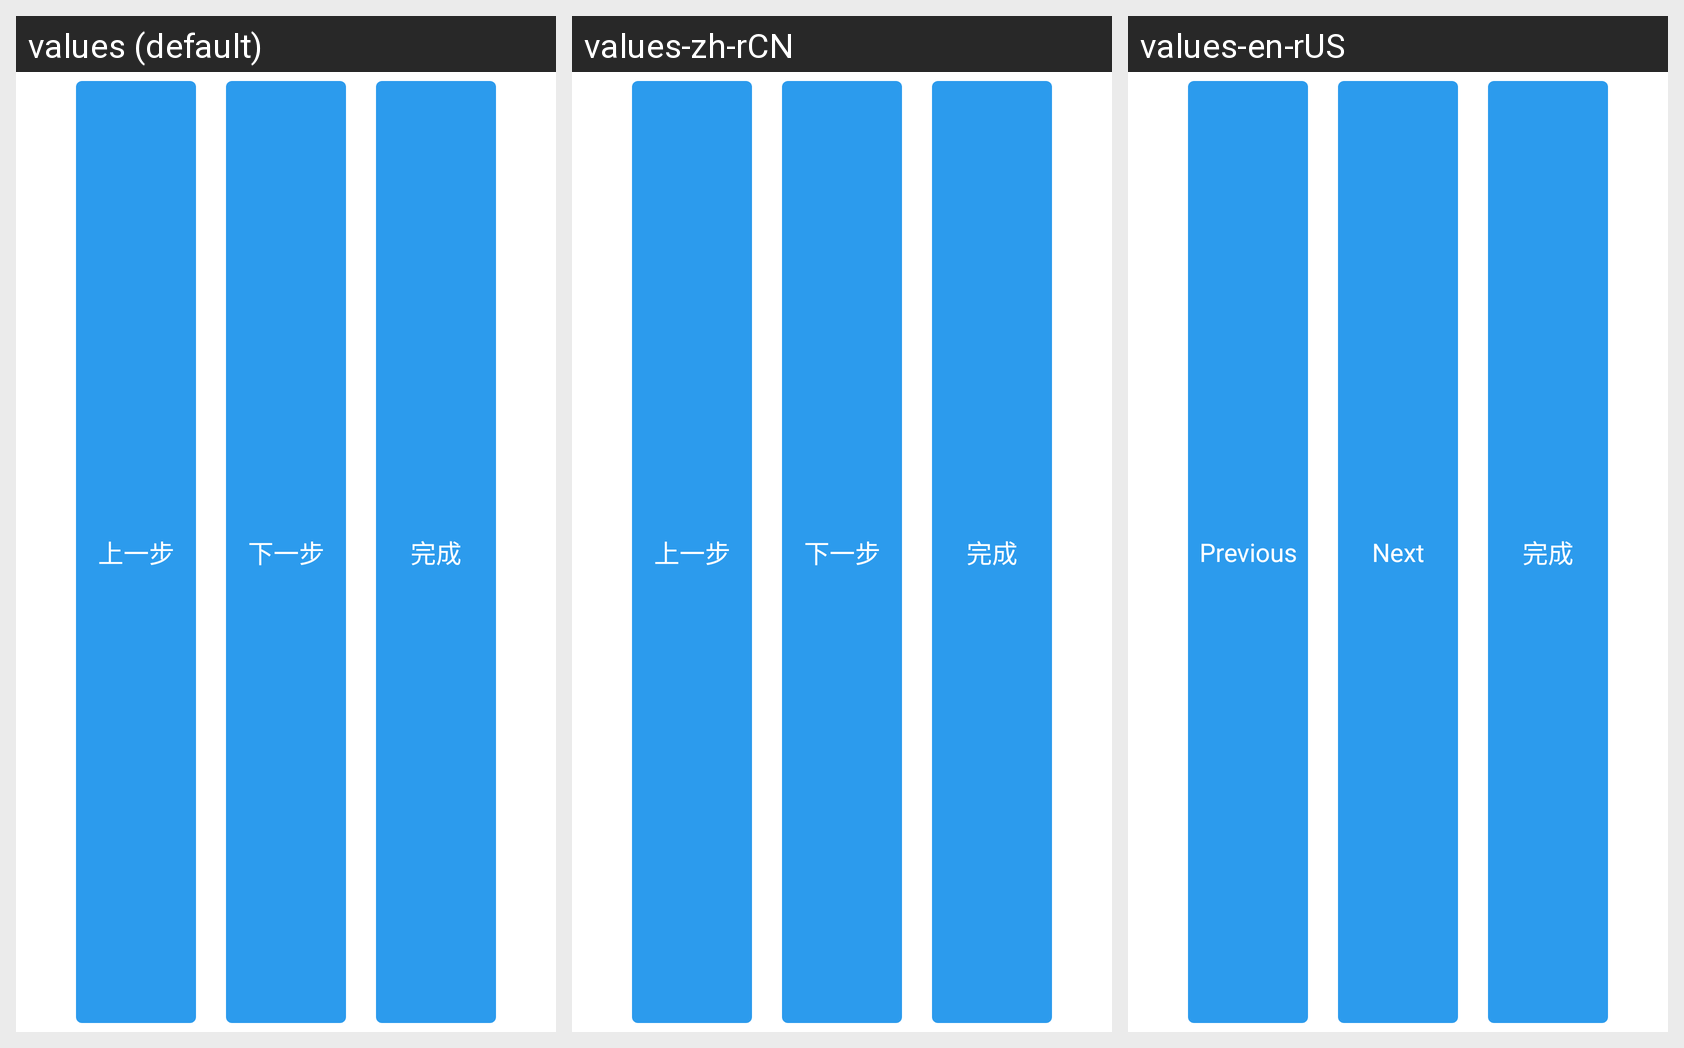

The Android screen above is rendered under several locales of the same app. Produce the string resources it draws, with the default and per-locale values.
Android screen res/layout/button_bar_layout.xml rendered under 3 locales, left to right: values (default), values-zh-rCN, values-en-rUS. Device: Nexus 5 (rendered at 1080×1920; each locale shown at half size, 540×960, under a caption strip naming it); theme AppTheme.
Strings drawn on this screen, with the default value and each locale's value (text and hints the layout hard-codes, and strings that could not be matched under every locale, appear in the picture but are not listed):

previous
  values: 上一步
  values-zh-rCN: 上一步  [not translated; the default value is used]
  values-en-rUS: Previous

next
  values: 下一步
  values-zh-rCN: 下一步  [not translated; the default value is used]
  values-en-rUS: Next

complete
  values: 完成
  values-zh-rCN: 完成  [not translated; the default value is used]
  values-en-rUS: 完成
